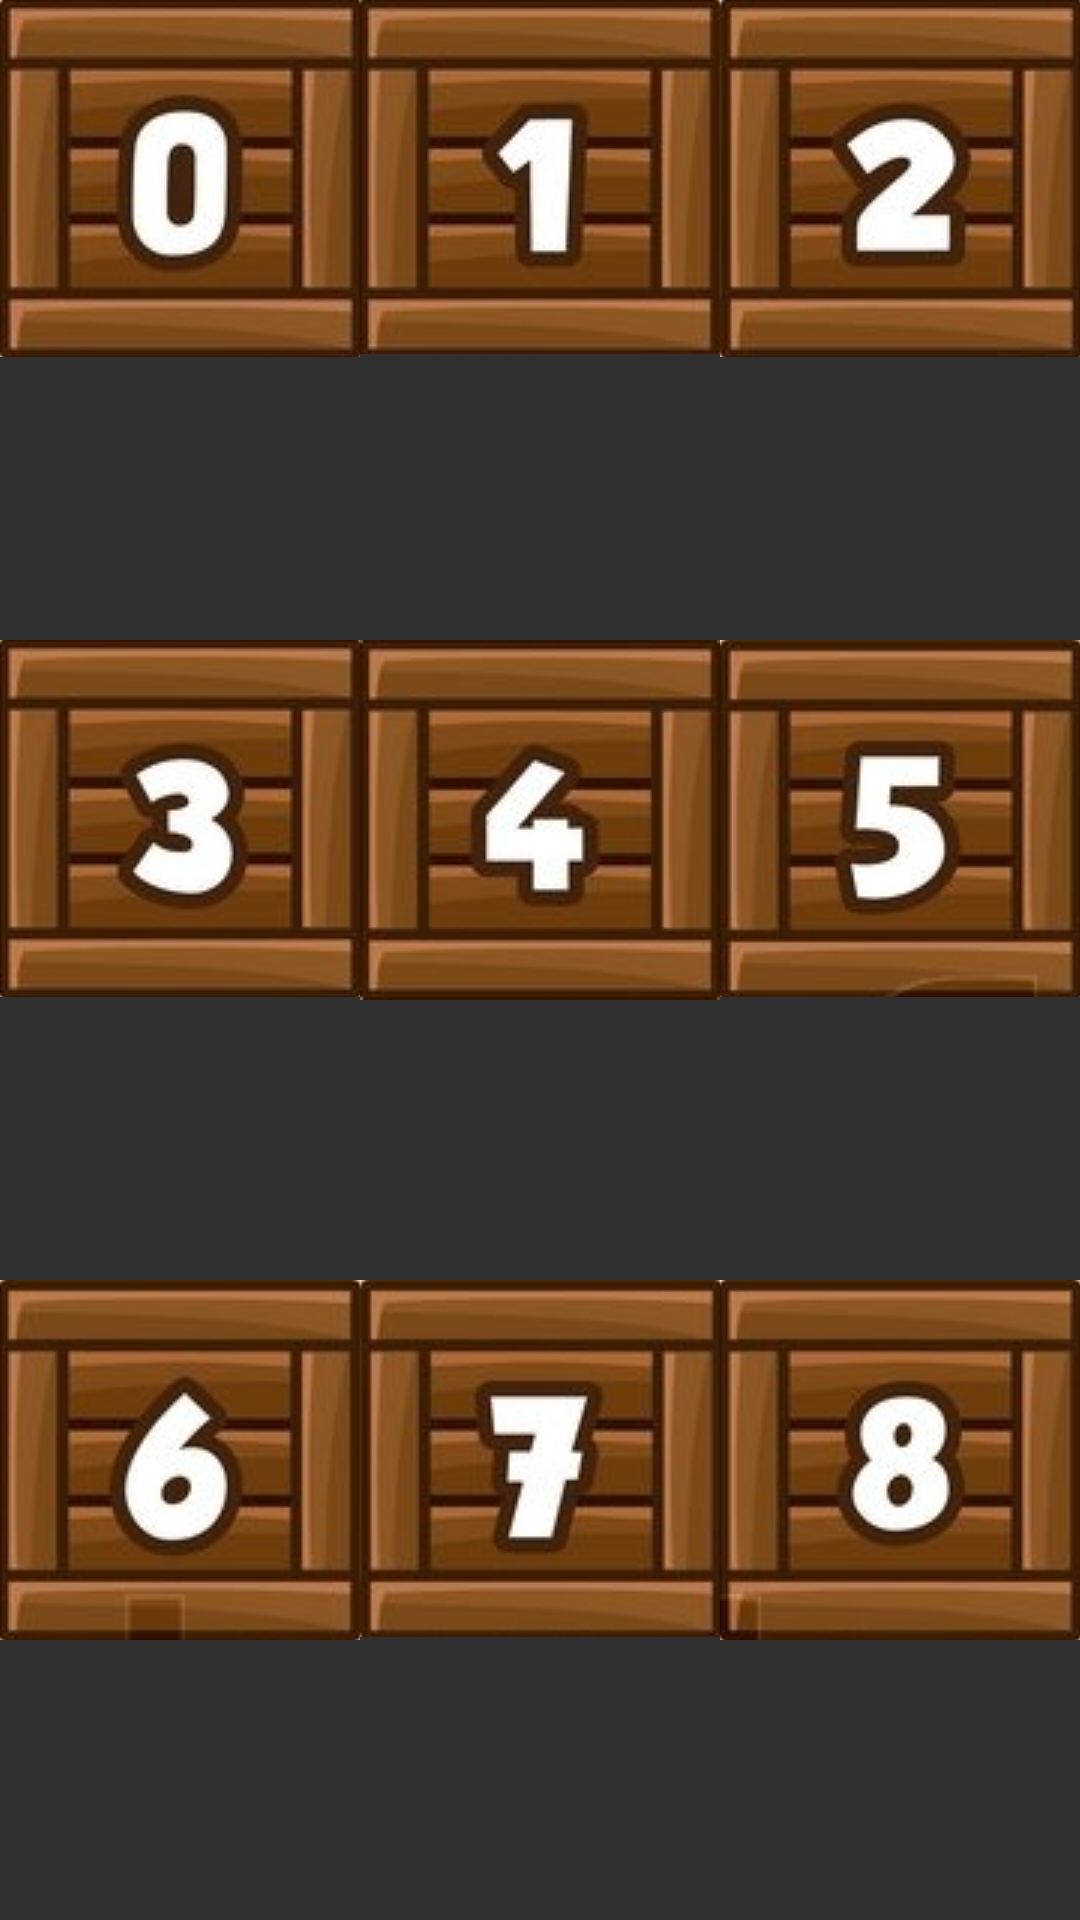

The Android layout XML behind this screen, and the referenced resources:
<!-- AndroidManifest.xml: application theme Theme.AppCompat.NoActionBar -->
<!-- res/layout/fragment_choose_level2x2.xml -->
<FrameLayout xmlns:android="http://schemas.android.com/apk/res/android"
    xmlns:tools="http://schemas.android.com/tools"
    android:layout_width="match_parent"
    android:layout_height="match_parent"
    android:id="@+id/choose_lvl_2x2"
    tools:context="com.example.willie_the_coyote.beep_beep.Fragments.ChooseLevel2x2">

    <LinearLayout
        android:id="@+id/ll_levels"
        android:layout_width="match_parent"
        android:layout_height="match_parent"
        android:orientation="vertical">

        <LinearLayout style="@style/LevelsLayout">
            <ImageButton
                android:id="@+id/button1"
                android:src="@drawable/box0"
                style="@style/LevelButtons"
                android:onClick="loadLevel"
                android:contentDescription="@string/level_one"/>

            <ImageButton
                android:id="@+id/button2"
                android:src="@drawable/box1"
                style="@style/LevelButtons"
                android:contentDescription="@string/level_two"/>

            <ImageButton
                android:id="@+id/button3"
                android:src="@drawable/box2"
                style="@style/LevelButtons"
                android:contentDescription="@string/level_three"/>
        </LinearLayout>

        <LinearLayout style="@style/LevelsLayout">
            <ImageButton
                android:id="@+id/button4"
                android:src="@drawable/box3"
                style="@style/LevelButtons"
                android:contentDescription="@string/level_four"/>

            <ImageButton
                android:id="@+id/button5"
                android:src="@drawable/box4"
                style="@style/LevelButtons"
                android:contentDescription="@string/level_five"/>

            <ImageButton
                android:id="@+id/button6"
                android:src="@drawable/box5"
                style="@style/LevelButtons"
                android:contentDescription="@string/lelvel_six"/>
        </LinearLayout>

        <LinearLayout style="@style/LevelsLayout">
            <ImageButton
                android:id="@+id/button7"
                android:src="@drawable/box6"
                style="@style/LevelButtons"
                android:contentDescription="@string/level_seven"/>

            <ImageButton
                android:id="@+id/button8"
                android:src="@drawable/box7"
                style="@style/LevelButtons"
                android:contentDescription="@string/lelvel_eight"/>

            <ImageButton
                android:id="@+id/button9"
                android:src="@drawable/box8"
                style="@style/LevelButtons"
                android:contentDescription="@string/level_nine"/>
        </LinearLayout>
    </LinearLayout>
</FrameLayout>
<!-- resources referenced by this layout -->
<resources>
  <!-- drawable box0: png bitmap (drawable, 23029 bytes) -->
  <!-- drawable box1: png bitmap (drawable, 22341 bytes) -->
  <!-- drawable box2: png bitmap (drawable, 23623 bytes) -->
  <!-- drawable box3: png bitmap (drawable, 23751 bytes) -->
  <!-- drawable box4: png bitmap (drawable, 22608 bytes) -->
  <!-- drawable box5: png bitmap (drawable, 23594 bytes) -->
  <!-- drawable box6: png bitmap (drawable, 24816 bytes) -->
  <!-- drawable box7: png bitmap (drawable, 22862 bytes) -->
  <!-- drawable box8: png bitmap (drawable, 23954 bytes) -->
  <string name="lelvel_eight">Level eight</string>
  <string name="lelvel_six">Level six</string>
  <string name="level_five">Level five</string>
  <string name="level_four">Level four</string>
  <string name="level_nine">Level nine</string>
  <string name="level_one">Level one</string>
  <string name="level_seven">Level seven</string>
  <string name="level_three">Level three</string>
  <string name="level_two">Level two</string>
  <style name="LevelButtons">
          <item name="android:layout_width">wrap_content</item>
          <item name="android:layout_height">wrap_content</item>
          <item name="android:layout_weight">1</item>
          <item name="android:adjustViewBounds">true</item>
          <item name="android:background">@null</item>
          <item name="android:maxHeight">@dimen/level_image_max_height</item>
          <item name="android:maxWidth">@dimen/level_image_max_width</item>
      </style>
  <style name="LevelsLayout">
          <item name="android:layout_width">match_parent</item>
          <item name="android:layout_height">match_parent</item>
          <item name="android:layout_weight">1</item>
          <item name="android:orientation">horizontal</item>
      </style>
  <dimen name="level_image_max_height">120dp</dimen>
  <dimen name="level_image_max_width">120dp</dimen>
</resources>
